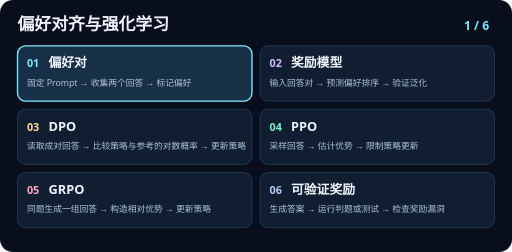
t = 0.00 s
t = 1.88 s: frame unchanged from t = 0.00 s, image omitted
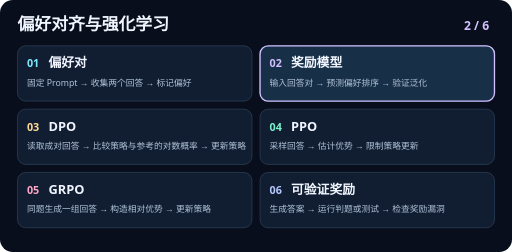
t = 3.13 s
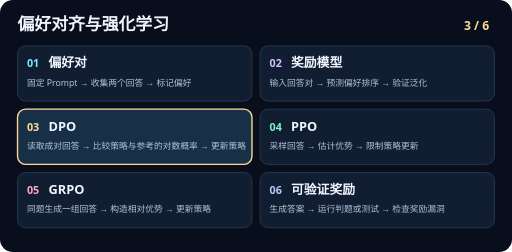
t = 5.00 s
t = 6.88 s: frame unchanged from t = 5.00 s, image omitted
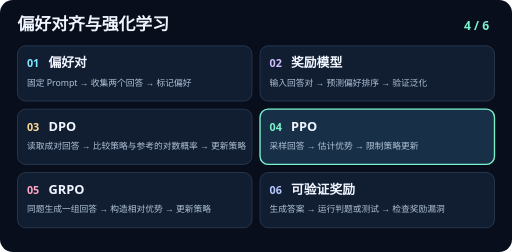
t = 8.13 s

The animated SVG that drew these frames (rendered in a browser with its animation timeline set to each time). Animation: 6 SMIL elements (animate=6); frames cover the first 8.12 s, repeats indefinitely.

<svg xmlns="http://www.w3.org/2000/svg" viewBox="0 0 760 374" width="760" height="374" role="img">
<title>偏好对齐与强化学习六步动效</title>
<rect width="760" height="374" rx="19" fill="#080e1b"/>
<g font-family="system-ui, PingFang SC, Microsoft YaHei, sans-serif">
<text x="26" y="45" fill="#f0f5ff" font-size="25" font-weight="700">偏好对齐与强化学习</text>
<rect x="26" y="68" width="348" height="82" rx="12" fill="#111e32" stroke="#30455d"/>
<g opacity="1">
<animate attributeName="opacity" calcMode="discrete" values="1;0;0;0;0;0;1" keyTimes="0;0.166667;0.333333;0.5;0.666667;0.833333;1" dur="15s" repeatCount="indefinite"/>
<rect x="26" y="68" width="348" height="82" rx="12" fill="#183047" stroke="#7ce7ff" stroke-width="2"/>
<text x="726" y="44" text-anchor="end" fill="#7ce7ff" font-size="18" font-weight="700">1 / 6</text>
</g>
<text x="40" y="100" fill="#7ce7ff" font-size="16" font-weight="700">01</text>
<text x="72" y="100" fill="#f0f5ff" font-size="19" font-weight="650">偏好对</text>
<text x="40" y="127" fill="#b1c2d7" font-size="13">固定 Prompt → 收集两个回答 → 标记偏好</text>
<rect x="386" y="68" width="348" height="82" rx="12" fill="#111e32" stroke="#30455d"/>
<g opacity="0">
<animate attributeName="opacity" calcMode="discrete" values="0;1;0;0;0;0;0" keyTimes="0;0.166667;0.333333;0.5;0.666667;0.833333;1" dur="15s" repeatCount="indefinite"/>
<rect x="386" y="68" width="348" height="82" rx="12" fill="#183047" stroke="#d1bfff" stroke-width="2"/>
<text x="726" y="44" text-anchor="end" fill="#d1bfff" font-size="18" font-weight="700">2 / 6</text>
</g>
<text x="400" y="100" fill="#d1bfff" font-size="16" font-weight="700">02</text>
<text x="432" y="100" fill="#f0f5ff" font-size="19" font-weight="650">奖励模型</text>
<text x="400" y="127" fill="#b1c2d7" font-size="13">输入回答对 → 预测偏好排序 → 验证泛化</text>
<rect x="26" y="162" width="348" height="82" rx="12" fill="#111e32" stroke="#30455d"/>
<g opacity="0">
<animate attributeName="opacity" calcMode="discrete" values="0;0;1;0;0;0;0" keyTimes="0;0.166667;0.333333;0.5;0.666667;0.833333;1" dur="15s" repeatCount="indefinite"/>
<rect x="26" y="162" width="348" height="82" rx="12" fill="#183047" stroke="#ffda96" stroke-width="2"/>
<text x="726" y="44" text-anchor="end" fill="#ffda96" font-size="18" font-weight="700">3 / 6</text>
</g>
<text x="40" y="194" fill="#ffda96" font-size="16" font-weight="700">03</text>
<text x="72" y="194" fill="#f0f5ff" font-size="19" font-weight="650">DPO</text>
<text x="40" y="221" fill="#b1c2d7" font-size="13">读取成对回答 → 比较策略与参考的对数概率 → 更新策略</text>
<rect x="386" y="162" width="348" height="82" rx="12" fill="#111e32" stroke="#30455d"/>
<g opacity="0">
<animate attributeName="opacity" calcMode="discrete" values="0;0;0;1;0;0;0" keyTimes="0;0.166667;0.333333;0.5;0.666667;0.833333;1" dur="15s" repeatCount="indefinite"/>
<rect x="386" y="162" width="348" height="82" rx="12" fill="#183047" stroke="#7af2cc" stroke-width="2"/>
<text x="726" y="44" text-anchor="end" fill="#7af2cc" font-size="18" font-weight="700">4 / 6</text>
</g>
<text x="400" y="194" fill="#7af2cc" font-size="16" font-weight="700">04</text>
<text x="432" y="194" fill="#f0f5ff" font-size="19" font-weight="650">PPO</text>
<text x="400" y="221" fill="#b1c2d7" font-size="13">采样回答 → 估计优势 → 限制策略更新</text>
<rect x="26" y="256" width="348" height="82" rx="12" fill="#111e32" stroke="#30455d"/>
<g opacity="0">
<animate attributeName="opacity" calcMode="discrete" values="0;0;0;0;1;0;0" keyTimes="0;0.166667;0.333333;0.5;0.666667;0.833333;1" dur="15s" repeatCount="indefinite"/>
<rect x="26" y="256" width="348" height="82" rx="12" fill="#183047" stroke="#ffa7c5" stroke-width="2"/>
<text x="726" y="44" text-anchor="end" fill="#ffa7c5" font-size="18" font-weight="700">5 / 6</text>
</g>
<text x="40" y="288" fill="#ffa7c5" font-size="16" font-weight="700">05</text>
<text x="72" y="288" fill="#f0f5ff" font-size="19" font-weight="650">GRPO</text>
<text x="40" y="315" fill="#b1c2d7" font-size="13">同题生成一组回答 → 构造相对优势 → 更新策略</text>
<rect x="386" y="256" width="348" height="82" rx="12" fill="#111e32" stroke="#30455d"/>
<g opacity="0">
<animate attributeName="opacity" calcMode="discrete" values="0;0;0;0;0;1;0" keyTimes="0;0.166667;0.333333;0.5;0.666667;0.833333;1" dur="15s" repeatCount="indefinite"/>
<rect x="386" y="256" width="348" height="82" rx="12" fill="#183047" stroke="#b6c9ff" stroke-width="2"/>
<text x="726" y="44" text-anchor="end" fill="#b6c9ff" font-size="18" font-weight="700">6 / 6</text>
</g>
<text x="400" y="288" fill="#b6c9ff" font-size="16" font-weight="700">06</text>
<text x="432" y="288" fill="#f0f5ff" font-size="19" font-weight="650">可验证奖励</text>
<text x="400" y="315" fill="#b1c2d7" font-size="13">生成答案 → 运行判题或测试 → 检查奖励漏洞</text>
</g>
</svg>
